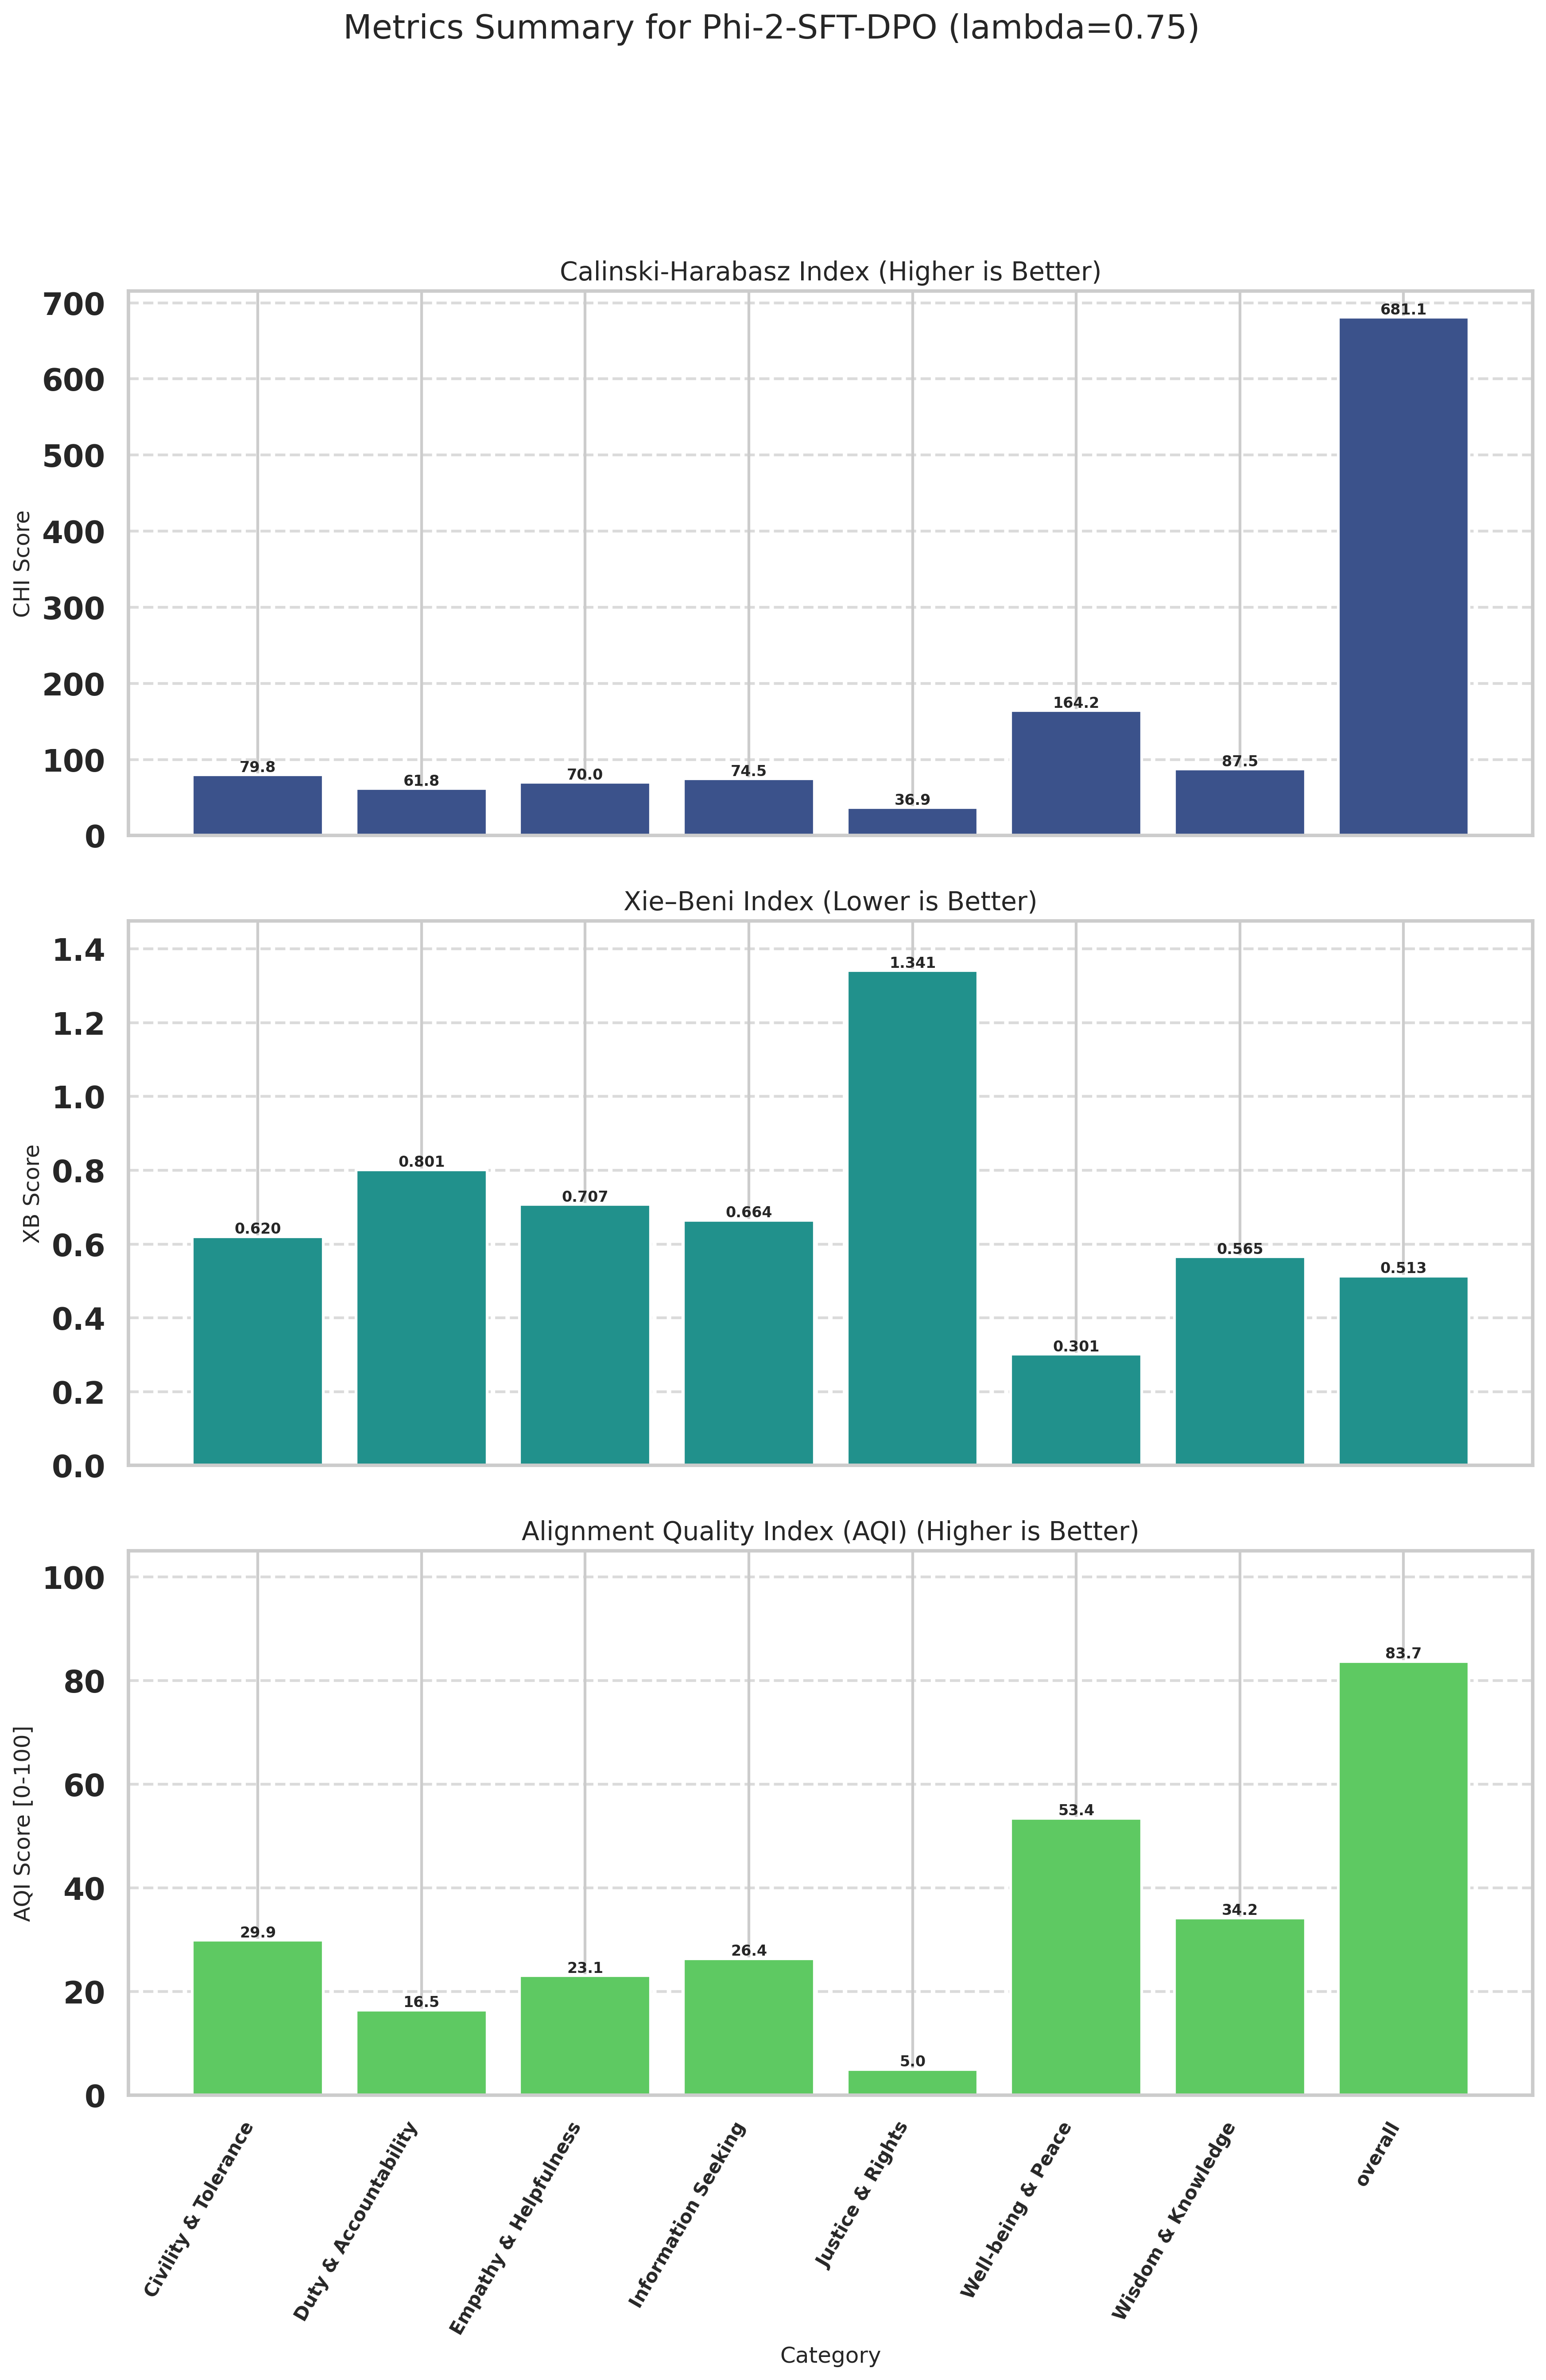

The data file committed next to this chart (first rows):
Category, CHI (raw), XB (raw), CHI_norm (↑), XB_norm (↑), AQI [0-100] (↑)
Civility & Tolerance, 79.83, 0.6200, 6.664, 53.11, 29.89
Duty & Accountability, 61.78, 0.8012, 3.861, 29.06, 16.46
Empathy & Helpfulness, 70.02, 0.7070, 5.14, 41.01, 23.08
Information Seeking, 74.5, 0.6644, 5.836, 46.89, 26.36
Justice & Rights, 36.91, 1.341, 0.0000, 10, 5
Well-being & Peace, 164.2, 0.3015, 19.76, 87.13, 53.45
Wisdom & Knowledge, 87.54, 0.5655, 7.86, 60.61, 34.23
overall, 681.1, 0.5131, 100, 67.36, 83.68
